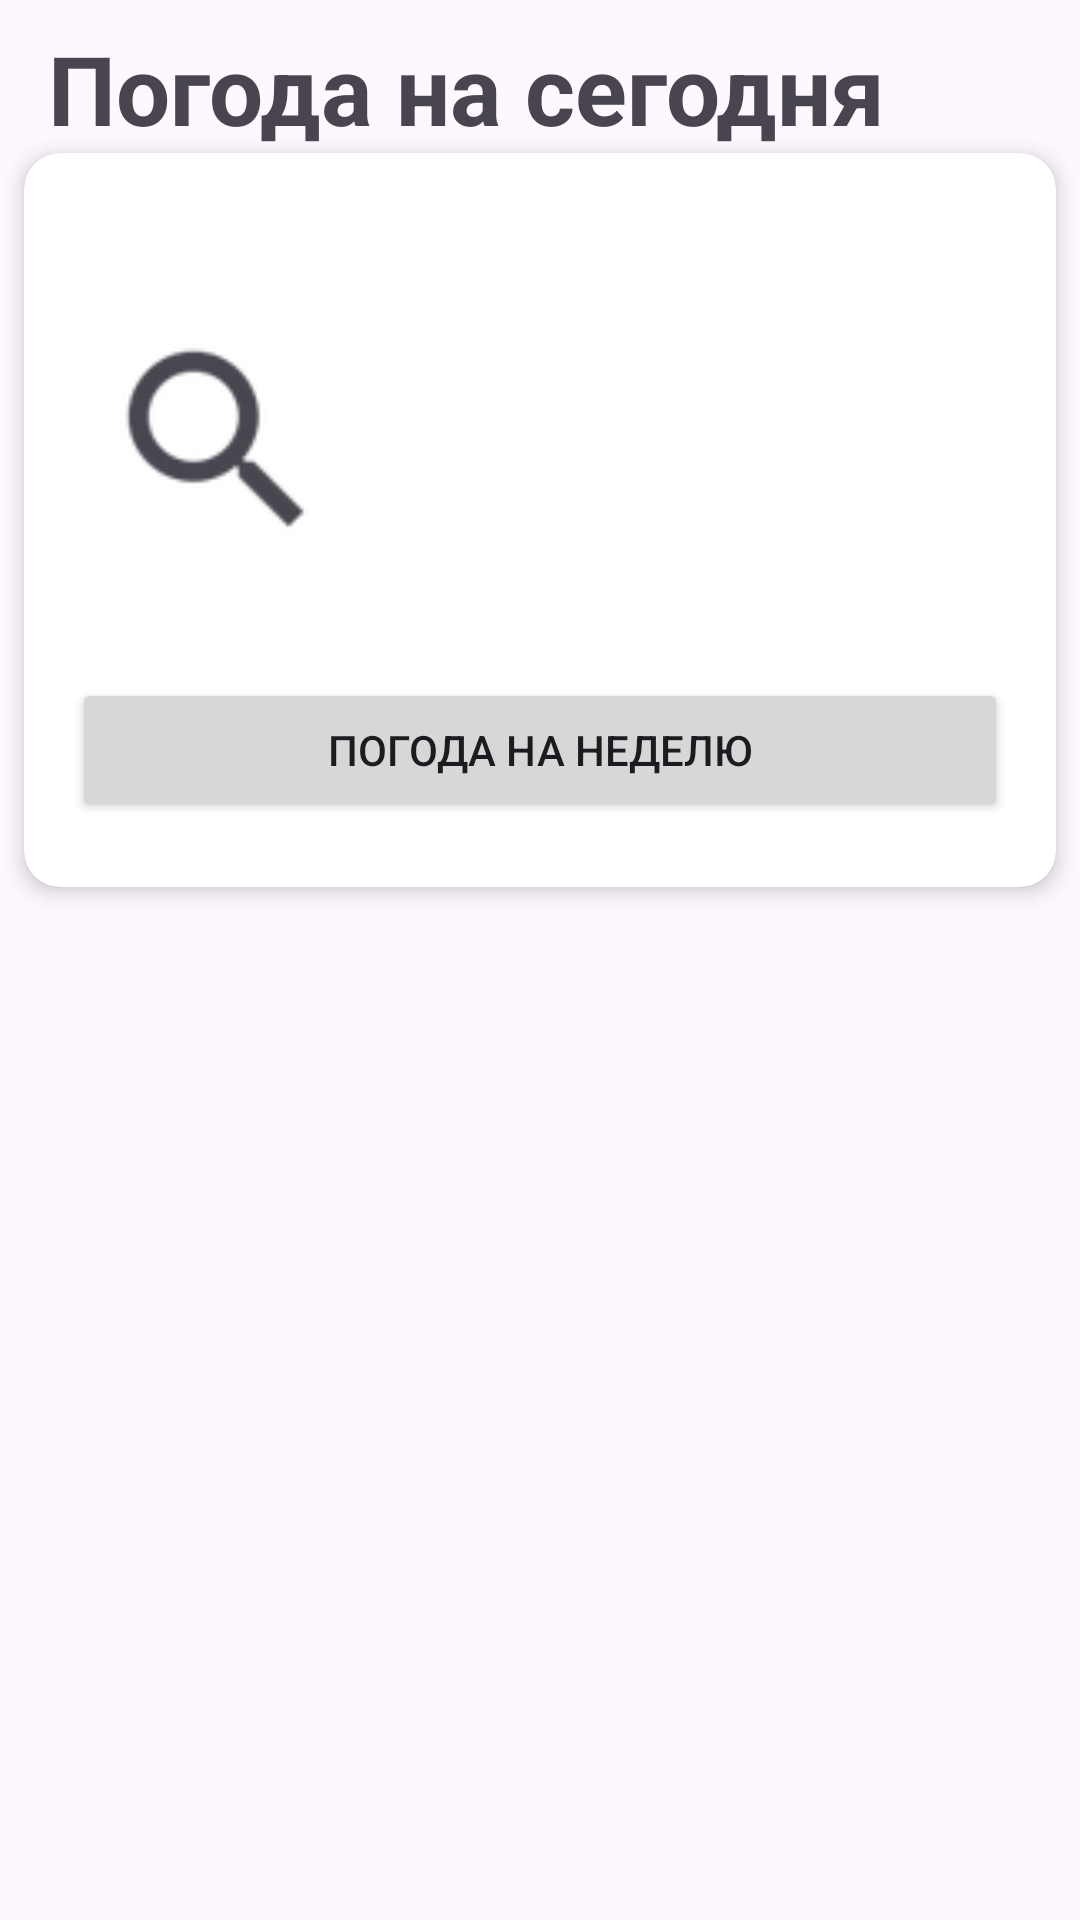

Write the Android layout XML for this screen, with the resource values it uses.
<!-- AndroidManifest.xml: application theme Theme.LabO2TestWeatherInformer -->
<!-- res/layout/activity_current_weather.xml -->
<?xml version="1.0" encoding="utf-8"?>
<androidx.constraintlayout.widget.ConstraintLayout xmlns:android="http://schemas.android.com/apk/res/android"
    xmlns:app="http://schemas.android.com/apk/res-auto"
    xmlns:tools="http://schemas.android.com/tools"
    android:id="@+id/main"
    android:layout_width="match_parent"
    android:layout_height="match_parent"
    tools:context=".presentation.activity.CurrentWeatherActivity">

    <androidx.constraintlayout.widget.Guideline
        android:id="@+id/glStart"
        android:layout_width="wrap_content"
        android:layout_height="wrap_content"
        android:orientation="vertical"
        app:layout_constraintGuide_begin="8dp" />

    <TextView
        android:id="@+id/tvTitle"
        android:layout_width="0dp"
        android:layout_height="wrap_content"
        android:text="@string/today_weather"
        android:layout_margin="8dp"
        app:layout_constraintTop_toTopOf="parent"
        app:layout_constraintStart_toStartOf="@id/glStart"
        app:layout_constraintEnd_toEndOf="@id/glEnd"
        android:textSize="32sp"
        android:textStyle="bold"
        />

    <androidx.cardview.widget.CardView
        android:layout_width="0dp"
        android:layout_height="wrap_content"
        android:layout_marginBottom="24dp"
        app:cardCornerRadius="12dp"
        app:layout_constraintTop_toBottomOf="@+id/tvTitle"
        app:layout_constraintStart_toStartOf="@id/glStart"
        app:layout_constraintEnd_toEndOf="@id/glEnd"
        app:cardElevation="4dp">

        <androidx.constraintlayout.widget.ConstraintLayout
            android:layout_width="match_parent"
            android:layout_height="wrap_content"
            android:orientation="vertical"
            android:padding="16dp">

            <TextView
                android:id="@+id/tvCity"
                android:layout_width="0dp"
                android:layout_height="wrap_content"
                app:layout_constraintTop_toTopOf="parent"
                app:layout_constraintEnd_toEndOf="parent"
                app:layout_constraintBottom_toTopOf="@+id/textViewTodayTemp"
                tools:text="Краснодар"
                android:layout_margin="8dp"
                android:gravity="end"
                android:textSize="28sp"
                />

            <ImageView
                android:id="@+id/ivWeatherIcon"
                android:layout_width="80dp"
                android:layout_height="80dp"
                android:layout_margin="8dp"
                app:layout_constraintBottom_toTopOf="@id/buttonGoToWeekly"
                app:layout_constraintEnd_toStartOf="@+id/textViewTodayTemp"
                app:layout_constraintHorizontal_chainStyle="spread_inside"
                app:layout_constraintStart_toStartOf="parent"
                app:layout_constraintTop_toTopOf="parent"
                app:srcCompat="?android:attr/actionModeWebSearchDrawable" />

            <TextView
                android:id="@+id/textViewTodayTemp"
                android:layout_width="wrap_content"
                android:layout_height="wrap_content"
                android:layout_margin="8dp"
                tools:text="22°C"
                android:textSize="28sp"
                app:layout_constraintTop_toTopOf="@id/ivWeatherIcon"
                app:layout_constraintStart_toEndOf="@id/ivWeatherIcon"
                app:layout_constraintBottom_toTopOf="@id/tvClarity"
                app:layout_constraintEnd_toEndOf="parent"
                android:textStyle="bold"/>

            <TextView
                android:id="@+id/tvClarity"
                android:layout_width="wrap_content"
                android:layout_height="wrap_content"
                tools:text="Облачно"
                android:textSize="18sp"
                android:layout_marginEnd="8dp"
                android:layout_marginBottom="8dp"
                app:layout_constraintTop_toBottomOf="@id/textViewTodayTemp"
                app:layout_constraintEnd_toEndOf="parent"
                app:layout_constraintBottom_toTopOf="@id/buttonGoToWeekly"
                android:layout_marginTop="8dp"/>


            <Button
                android:id="@+id/buttonGoToWeekly"
                android:layout_width="match_parent"
                android:layout_height="wrap_content"
                android:text="@string/weekly_weather"
                app:layout_constraintBottom_toBottomOf="parent"
                app:layout_constraintStart_toStartOf="parent"
                app:layout_constraintTop_toBottomOf="@+id/tvClarity"
                android:layout_marginTop="8dp"
                android:layout_gravity="center_horizontal"/>


        </androidx.constraintlayout.widget.ConstraintLayout>
    </androidx.cardview.widget.CardView>


    <androidx.constraintlayout.widget.Guideline
        android:id="@+id/glEnd"
        android:layout_width="wrap_content"
        android:layout_height="wrap_content"
        android:orientation="vertical"
        app:layout_constraintGuide_end="8dp"  />
</androidx.constraintlayout.widget.ConstraintLayout>
<!-- resources referenced by this layout -->
<resources>
  <string name="today_weather">Погода на сегодня</string>
  <string name="weekly_weather">Погода на неделю</string>
  <style name="Theme.LabO2TestWeatherInformer" parent="Base.Theme.LabO2TestWeatherInformer" />
  <style name="Base.Theme.LabO2TestWeatherInformer" parent="Theme.Material3.DayNight.NoActionBar">
          
          
      </style>
</resources>
